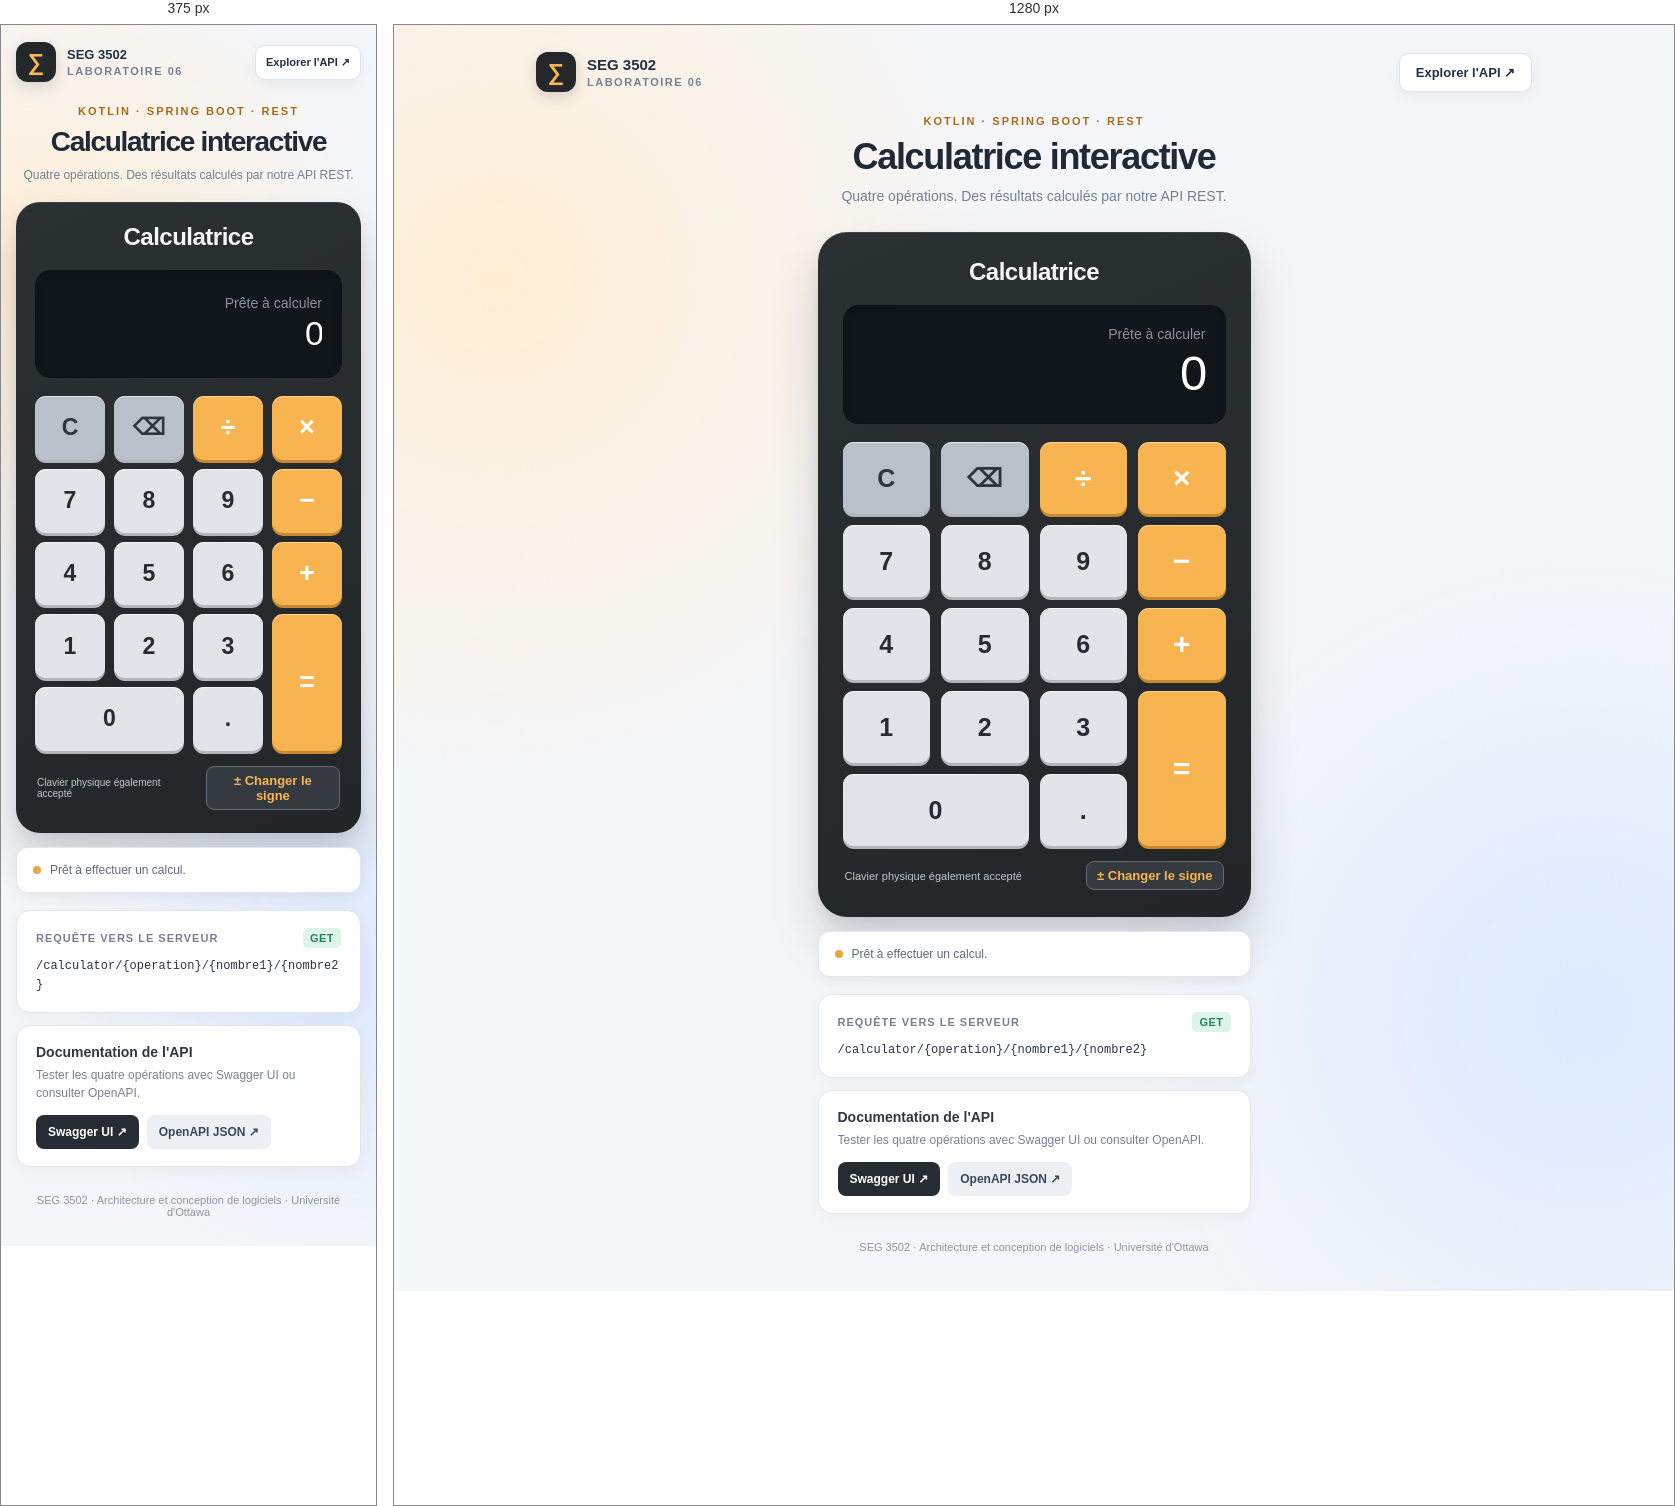
Rendered at 375 px and 1280 px, left to right.

<!-- file: index.html -->

<!DOCTYPE html>
<html lang="fr">
<head>
  <meta charset="UTF-8">
  <meta name="viewport" content="width=device-width, initial-scale=1">
  <meta name="theme-color" content="#24282b">
  <title>Calculatrice REST — SEG 3502</title>

  <style>
    /* Styles généraux */
    :root {
      font-family: Arial, Helvetica, sans-serif;
      color: #243044;
      background: #f5f6f9;
    }

    * {
      box-sizing: border-box;
    }

    body {
      margin: 0;
      min-height: 100vh;
      background:
        radial-gradient(circle at 8% 20%, #ffeed5 0, transparent 32%),
        radial-gradient(circle at 93% 78%, #dce9ff 0, transparent 30%),
        #f5f6f9;
    }

    button, a {
      font: inherit;
    }

    button {
      cursor: pointer;
    }

    a {
      color: inherit;
      text-decoration: none;
    }

    .page {
      max-width: 1040px;
      margin: 0 auto;
      padding: 27px 22px 38px;
    }

    /* En-tête */
    .barre {
      display: flex;
      justify-content: space-between;
      align-items: center;
      gap: 16px;
      margin-bottom: 23px;
    }

    .identite {
      display: flex;
      align-items: center;
      gap: 11px;
      font-weight: 800;
      font-size: 15px;
    }

    .logo {
      width: 40px;
      height: 40px;
      border-radius: 12px;
      display: grid;
      place-items: center;
      background: #24282b;
      color: #ffb951;
      font-size: 23px;
      box-shadow: 0 5px 14px #1b202528;
    }

    .identite small {
      display: block;
      margin-top: 3px;
      font-size: 11px;
      letter-spacing: 1.5px;
      font-weight: 700;
      color: #768093;
    }

    .lien-haut {
      background: white;
      border: 1px solid #dfe3eb;
      border-radius: 10px;
      padding: 11px 16px;
      font-size: 13px;
      font-weight: 750;
      box-shadow: 0 4px 12px #1f2c4110;
    }

    .intro {
      text-align: center;
      margin-bottom: 25px;
    }

    .intro .eyebrow {
      font-size: 11px;
      font-weight: 800;
      letter-spacing: 2px;
      color: #aa6b19;
    }

    .intro h1 {
      font-size: clamp(28px, 5vw, 36px);
      letter-spacing: -1.3px;
      margin: 9px 0 8px;
      color: #202a37;
    }

    .intro p {
      font-size: 14px;
      color: #748093;
      line-height: 1.5;
      margin: 0;
    }

    /* Corps de la calculatrice */
    .calculatrice {
      width: min(100%, 433px);
      margin: 0 auto;
      background: linear-gradient(155deg, #2b3033, #222629);
      border-radius: 29px;
      padding: 25px 25px 27px;
      box-shadow:
        0 27px 48px #17202e2c,
        0 7px 13px #17202e12,
        inset 0 1px #ffffff19;
    }

    .calculatrice h2 {
      text-align: center;
      font-size: 24px;
      color: #f7f8fa;
      margin: 1px 0 19px;
      font-weight: 760;
      letter-spacing: -0.5px;
    }

    /* Écran numérique */
    .ecran {
      background: #11161b;
      border: 1px solid #0e1216;
      border-radius: 15px;
      min-height: 119px;
      margin-bottom: 18px;
      padding: 17px 19px;
      display: flex;
      flex-direction: column;
      justify-content: center;
      align-items: flex-end;
      box-shadow: inset 0 3px 10px #00000028;
      overflow: hidden;
    }

    .expression {
      color: #8792a1;
      font-size: 14px;
      min-height: 19px;
      max-width: 100%;
      overflow: hidden;
      text-overflow: ellipsis;
      white-space: nowrap;
    }

    .valeur {
      color: white;
      font-size: clamp(34px, 7vw, 49px);
      font-weight: 400;
      line-height: 1.17;
      max-width: 100%;
      overflow: hidden;
      text-overflow: ellipsis;
      white-space: nowrap;
      font-variant-numeric: tabular-nums;
      letter-spacing: -1.8px;
    }

    /* Grille des touches */
    .touches {
      display: grid;
      grid-template-columns: repeat(4, minmax(0, 1fr));
      grid-auto-rows: 72px;
      gap: 11px;
    }

    .touche {
      border: 0;
      border-radius: 11px;
      background: #e1e4e9;
      color: #262c33;
      font-weight: 750;
      font-size: 25px;
      box-shadow:
        inset 0 1px #ffffff99,
        0 3px 0 #b2b6bd;
      transition:
        transform 0.10s ease,
        filter 0.10s ease,
        background 0.12s ease;
    }

    .touche:hover {
      filter: brightness(1.055);
    }

    .touche:active {
      transform: translateY(2px);
      box-shadow: inset 0 2px 4px #00000022;
    }

    .touche:focus-visible,
    .lien-haut:focus-visible,
    .doc-link:focus-visible,
    .signe:focus-visible {
      outline: 3px solid #55a9ef;
      outline-offset: 3px;
    }

    /* Touches de correction */
    .touche.outil {
      background: #b9c0ca;
      color: #2d363f;
    }

    /* Touches orange */
    .touche.operateur,
    .touche.egal {
      background: #f8b451;
      color: white;
      font-size: 30px;
      box-shadow:
        inset 0 1px #ffffff66,
        0 3px 0 #c9892f;
    }

    .touche.active {
      background: #ffd18a;
      color: #693b02;
      outline: 2px solid #ffe4b8;
      outline-offset: -2px;
    }

    .touche.zero {
      grid-column: span 2;
    }

    .touche.egal {
      grid-row: span 2;
    }

    .aide-signe {
      display: flex;
      justify-content: space-between;
      align-items: center;
      margin: 15px 2px 0;
      color: #bdc7d1;
      font-size: 11px;
      gap: 12px;
    }

    .signe {
      color: #f8b451;
      border: 1px solid #636b73;
      background: #343a3f;
      border-radius: 8px;
      padding: 6px 10px;
      font-weight: 800;
      font-size: 13px;
    }

    /* Message d'état */
    .etat {
      width: min(100%, 433px);
      margin: 14px auto 0;
      padding: 13px 16px;
      border-radius: 12px;
      background: white;
      border: 1px solid #e3e6ec;
      color: #5f6b7b;
      font-size: 12px;
      display: flex;
      align-items: center;
      gap: 9px;
      min-height: 46px;
      box-shadow: 0 4px 12px #202b3810;
    }

    .etat::before {
      content: "";
      width: 8px;
      height: 8px;
      border-radius: 50%;
      background: #e9a644;
      flex-shrink: 0;
    }

    .etat.succes::before {
      background: #38b47b;
    }

    .etat.erreur::before {
      background: #eb6060;
    }

    .etat.attente::before {
      background: #5b97df;
    }

    /* Cartes de documentation */
    .sous-section {
      width: min(100%, 433px);
      margin: 17px auto 0;
      display: grid;
      grid-template-columns: 1fr;
      gap: 12px;
    }

    .carte {
      background: white;
      border: 1px solid #e1e5ec;
      border-radius: 14px;
      padding: 17px 19px;
      box-shadow: 0 4px 14px #202b380a;
    }

    .carte .libelle {
      display: flex;
      justify-content: space-between;
      align-items: center;
      gap: 12px;
      margin-bottom: 9px;
      color: #758094;
      font-size: 11px;
      font-weight: 800;
      letter-spacing: 1px;
    }

    .methode {
      background: #ddf4e9;
      color: #238457;
      border-radius: 5px;
      padding: 4px 7px;
      letter-spacing: 0.5px;
    }

    #route {
      display: block;
      color: #29354b;
      font-size: 12px;
      overflow-wrap: anywhere;
      line-height: 1.6;
    }

    .documentation {
      display: flex;
      justify-content: space-between;
      align-items: center;
      gap: 12px;
      flex-wrap: wrap;
    }

    .documentation p {
      font-size: 12px;
      color: #778296;
      margin: 5px 0 0;
      line-height: 1.5;
    }

    .documentation strong {
      font-size: 14px;
      color: #2d3948;
    }

    .doc-liens {
      display: flex;
      gap: 8px;
      flex-wrap: wrap;
      margin-top: 13px;
    }

    .doc-link {
      background: #262c33;
      color: white;
      border-radius: 8px;
      padding: 10px 12px;
      font-size: 12px;
      font-weight: 700;
    }

    .doc-link.secondaire {
      background: #edf0f5;
      color: #39485c;
    }

    footer {
      margin: 27px 0 0;
      text-align: center;
      font-size: 11px;
      color: #8b96a5;
    }

    /* Adaptation aux écrans mobiles */
    @media (max-width: 480px) {
      .page {
        padding: 17px 15px 28px;
      }

      .identite {
        font-size: 13px;
      }

      .lien-haut {
        font-size: 11px;
        padding: 10px;
      }

      .intro {
        margin-bottom: 18px;
      }

      .intro p {
        font-size: 12px;
      }

      .calculatrice {
        padding: 20px 19px 23px;
        border-radius: 24px;
      }

      .touches {
        grid-auto-rows: min(17vw, 72px);
        gap: 9px;
      }

      .touche {
        font-size: 23px;
      }

      .touche.operateur,
      .touche.egal {
        font-size: 27px;
      }

      .ecran {
        min-height: 108px;
      }

      .aide-signe {
        font-size: 10px;
      }
    }

    @media (prefers-reduced-motion: reduce) {
      .touche {
        transition: none;
      }
    }
  </style>
</head>

<body>
  <div class="page">

    <!-- En-tête -->
    <header class="barre">
      <div class="identite">
        <span class="logo" aria-hidden="true">∑</span>
        <span>
          SEG 3502
          <small>LABORATOIRE 06</small>
        </span>
      </div>

      <a class="lien-haut"
         href="/swagger-ui/index.html"
         target="_blank"
         rel="noopener">
        Explorer l'API ↗
      </a>
    </header>

    <main>
      <div class="intro">
        <div class="eyebrow">KOTLIN · SPRING BOOT · REST</div>
        <h1>Calculatrice interactive</h1>
        <p>
          Quatre opérations. Des résultats calculés par notre API REST.
        </p>
      </div>

      <!-- Calculatrice -->
      <section class="calculatrice" aria-label="Calculatrice REST">
        <h2>Calculatrice</h2>

        <div class="ecran" aria-live="polite" aria-atomic="true">
          <div class="expression" id="expression">
            Prête à calculer
          </div>
          <div class="valeur" id="affichage">0</div>
        </div>

        <!-- Touches -->
        <div class="touches" aria-label="Clavier de la calculatrice">

          <button type="button" class="touche outil"
                  data-action="clear" aria-label="Effacer tout">C</button>

          <button type="button" class="touche outil"
                  data-action="backspace"
                  aria-label="Effacer le dernier chiffre">⌫</button>

          <button type="button" class="touche operateur"
                  data-operation="divide" aria-label="Division">÷</button>

          <button type="button" class="touche operateur"
                  data-operation="multiply" aria-label="Multiplication">×</button>

          <button type="button" class="touche" data-digit="7">7</button>
          <button type="button" class="touche" data-digit="8">8</button>
          <button type="button" class="touche" data-digit="9">9</button>

          <button type="button" class="touche operateur"
                  data-operation="subtract" aria-label="Soustraction">−</button>

          <button type="button" class="touche" data-digit="4">4</button>
          <button type="button" class="touche" data-digit="5">5</button>
          <button type="button" class="touche" data-digit="6">6</button>

          <button type="button" class="touche operateur"
                  data-operation="add" aria-label="Addition">+</button>

          <button type="button" class="touche" data-digit="1">1</button>
          <button type="button" class="touche" data-digit="2">2</button>
          <button type="button" class="touche" data-digit="3">3</button>

          <button type="button" class="touche egal"
                  data-action="equals" aria-label="Calculer le résultat">=</button>

          <button type="button" class="touche zero" data-digit="0">0</button>

          <button type="button" class="touche"
                  data-action="decimal" aria-label="Virgule décimale">.</button>
        </div>

        <div class="aide-signe">
          <span>Clavier physique également accepté</span>

          <button type="button" class="signe"
                  data-action="sign" aria-label="Changer le signe du nombre">
            ± Changer le signe
          </button>
        </div>
      </section>

      <!-- Message de l'application -->
      <div id="etat" class="etat" role="status" aria-live="polite">
        Prêt à effectuer un calcul.
      </div>

      <!-- Informations REST -->
      <div class="sous-section">
        <section class="carte" aria-label="Dernière requête HTTP">
          <div class="libelle">
            REQUÊTE VERS LE SERVEUR
            <span class="methode">GET</span>
          </div>

          <code id="route">
            /calculator/{operation}/{nombre1}/{nombre2}
          </code>
        </section>

        <section class="carte" aria-label="Documentation de l'API">
          <div class="documentation">
            <div>
              <strong>Documentation de l'API</strong>
              <p>
                Tester les quatre opérations avec Swagger UI
                ou consulter OpenAPI.
              </p>
            </div>
          </div>

          <div class="doc-liens">
            <a class="doc-link"
               href="/swagger-ui/index.html"
               target="_blank" rel="noopener">
              Swagger UI ↗
            </a>

            <a class="doc-link secondaire"
               href="/v3/api-docs"
               target="_blank" rel="noopener">
              OpenAPI JSON ↗
            </a>
          </div>
        </section>
      </div>
    </main>

    <footer>
      SEG 3502 · Architecture et conception de logiciels · Université d'Ottawa
    </footer>
  </div>

  <!-- Logique de l'interface et communication REST -->
  <script>
    const affichage = document.getElementById('affichage');
    const expression = document.getElementById('expression');
    const route = document.getElementById('route');
    const etat = document.getElementById('etat');

    const symboles = {
      add: '+',
      subtract: '−',
      multiply: '×',
      divide: '÷'
    };

    let saisie = '0';
    let premier = null;
    let operation = null;
    let secondCommence = false;
    let resultatPrecedent = false;
    let occupe = false;

    // Affichage des messages
    function annoncer(message, type = '') {
      etat.textContent = message;
      etat.className = 'etat ' + type;
    }

    // Formatage des nombres
    function afficherValeur(texte) {
      const n = Number(texte);

      if (texte === '-0') return '−0';

      if (!Number.isFinite(n) || texte.endsWith('.')) {
        return texte.replace('-', '−').replace('.', ',');
      }

      return n.toLocaleString('fr-CA', {
        maximumFractionDigits: 10
      });
    }

    // Mise à jour de l'écran
    function actualiser() {
      affichage.textContent = afficherValeur(saisie);

      if (operation) {
        expression.textContent =
          `${afficherValeur(String(premier))} ${symboles[operation]} ` +
          `${secondCommence ? afficherValeur(saisie) : ''}`;

      } else if (!resultatPrecedent) {
        expression.textContent = 'Prête à calculer';
      }

      document.querySelectorAll('[data-operation]').forEach(b => {
        const active = b.dataset.operation === operation;

        b.classList.toggle('active', active);
        b.setAttribute('aria-pressed', String(active));
      });
    }

    // Réinitialisation
    function reinitialiser() {
      saisie = '0';
      premier = null;
      operation = null;
      secondCommence = false;
      resultatPrecedent = false;

      route.textContent =
        '/calculator/{operation}/{nombre1}/{nombre2}';

      annoncer('Prêt à effectuer un calcul.');
      actualiser();
    }

    // Saisie d'un chiffre
    function chiffre(c) {
      if (occupe) return;

      if (resultatPrecedent && !operation) {
        reinitialiser();
      }

      if (operation && !secondCommence) {
        saisie = '0';
        secondCommence = true;
      }

      if (saisie.replace(/[-.]/g, '').length >= 13) return;

      saisie = saisie === '0'
        ? c
        : saisie === '-0'
          ? '-' + c
          : saisie + c;

      actualiser();
    }

    // Saisie d'un nombre décimal
    function decimal() {
      if (occupe) return;

      if (resultatPrecedent && !operation) {
        reinitialiser();
      }

      if (operation && !secondCommence) {
        saisie = '0';
        secondCommence = true;
      }

      if (!saisie.includes('.')) {
        saisie += '.';
      }

      actualiser();
    }

    // Changement du signe
    function signe() {
      if (occupe) return;

      if (resultatPrecedent && !operation) {
        resultatPrecedent = false;
      }

      if (operation && !secondCommence) {
        saisie = '0';
        secondCommence = true;
      }

      saisie = saisie.startsWith('-')
        ? saisie.slice(1)
        : '-' + saisie;

      actualiser();
    }

    // Suppression du dernier chiffre
    function effacerDernier() {
      if (occupe) return;

      if (operation && !secondCommence) {
        saisie = String(premier);
        premier = null;
        operation = null;
      }

      if (resultatPrecedent && !operation) {
        resultatPrecedent = false;
      }

      saisie = saisie.length <= 1 ||
        (saisie.length === 2 && saisie.startsWith('-'))
          ? '0'
          : saisie.slice(0, -1);

      actualiser();
    }

    // Sélection d'une opération
    function choisirOperation(op) {
      if (occupe) return;

      if (operation && secondCommence) {
        annoncer(
          'Appuyez sur = pour terminer ce calcul avant d’en choisir un autre.'
        );
        return;
      }

      if (resultatPrecedent) {
        resultatPrecedent = false;
      }

      premier = Number(saisie);
      operation = op;
      secondCommence = false;

      annoncer('Opération sélectionnée : entrez le deuxième nombre.');
      actualiser();
    }

    // Exécution du calcul sur le serveur Spring Boot
    async function calculer() {
      if (occupe) return;

      if (!operation || !secondCommence) {
        annoncer(
          'Choisissez une opération et saisissez le deuxième nombre.',
          'erreur'
        );
        return;
      }

      const a = premier;
      const b = Number(saisie);
      const op = operation;

      if (!Number.isFinite(a) || !Number.isFinite(b)) {
        annoncer('Nombres invalides.', 'erreur');
        return;
      }

      if (op === 'divide' && b === 0) {
        annoncer('Division par zéro impossible.', 'erreur');
        return;
      }

      // Construction de la requête REST
      const chemin = `/calculator/${op}/${a}/${b}`;

      route.textContent = chemin;
      occupe = true;

      annoncer('Requête en cours vers Spring Boot…', 'attente');

      try {
        // Le calcul est réalisé par le backend Kotlin.
        const reponse = await fetch(chemin, {
          headers: {
            Accept: 'application/json'
          }
        });

        if (!reponse.ok) {
          throw new Error(`HTTP ${reponse.status}`);
        }

        const resultat = Number(await reponse.text());

        if (!Number.isFinite(resultat)) {
          throw new Error('Résultat non numérique');
        }

        // Affichage du résultat du serveur
        saisie = String(resultat);

        expression.textContent =
          `${afficherValeur(String(a))} ${symboles[op]} ` +
          `${afficherValeur(String(b))} =`;

        premier = null;
        operation = null;
        secondCommence = false;
        resultatPrecedent = true;

        annoncer(
          'Résultat reçu du serveur avec succès.',
          'succes'
        );

        actualiser();

      } catch (erreur) {
        annoncer(
          `Impossible de récupérer le résultat : ${erreur.message}.`,
          'erreur'
        );

      } finally {
        occupe = false;
      }
    }

    // Gestion des touches de la calculatrice
    function action(bouton) {
      if (bouton.dataset.digit !== undefined) {
        chiffre(bouton.dataset.digit);

      } else if (bouton.dataset.operation) {
        choisirOperation(bouton.dataset.operation);

      } else {
        switch (bouton.dataset.action) {
          case 'clear':
            reinitialiser();
            break;

          case 'backspace':
            effacerDernier();
            break;

          case 'decimal':
            decimal();
            break;

          case 'sign':
            signe();
            break;

          case 'equals':
            void calculer();
            break;
        }
      }
    }

    // Événements des boutons
    document.querySelectorAll('.touche, .signe').forEach(bouton => {
      bouton.addEventListener('click', () => action(bouton));
    });

    // Utilisation du clavier physique
    document.addEventListener('keydown', e => {
      if (
        e.ctrlKey ||
        e.metaKey ||
        e.altKey ||
        e.target.matches('input,textarea')
      ) {
        return;
      }

      const k = e.key;

      if (/^[0-9]$/.test(k)) {
        chiffre(k);

      } else if (k === '.' || k === ',') {
        decimal();

      } else if (k === '+' || k === '-') {
        choisirOperation(k === '+' ? 'add' : 'subtract');

      } else if (k === '*' || k.toLowerCase() === 'x') {
        choisirOperation('multiply');

      } else if (k === '/') {
        e.preventDefault();
        choisirOperation('divide');

      } else if (k === 'Enter' || k === '=') {
        e.preventDefault();
        void calculer();

      } else if (k === 'Backspace') {
        e.preventDefault();
        effacerDernier();

      } else if (k === 'Escape') {
        reinitialiser();
      }
    });

    actualiser();
  </script>
</body>
</html>